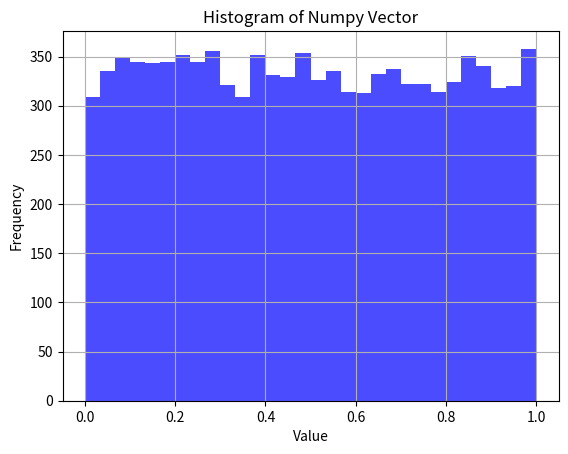
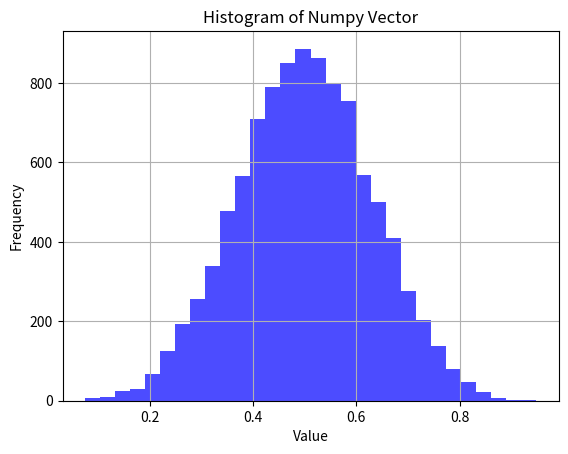

These charts were generated, in order, by the following Python code:
import numpy as np
import matplotlib.pyplot as plt

# 예제 넘파이 배열 생성
# 0~1 사이의 숫자를 10000개 뽑아서 hist 그리기
data = np.random.rand(10000)

# 히스토그램 그리기
plt.hist(data, bins=30, alpha=0.7, color='blue')
# bins = 막대의 너비 조절, alpha = 투명도
plt.title('Histogram of Numpy Vector')
plt.xlabel('Value')
plt.ylabel('Frequency')
# 격자 표시 유무
plt.grid(True)
plt.show()
plt.clf()

# 1. 0~1 사이 숫자 5개 발생
# 2. 표본 평균 계산하기
# 3. 1,2단계를 10000번 반복해서 벡터로 만들기
# 4. 히스토그램 그리기

# x = np.random.rand(50000).reshape(-1,5).mean(axis=1)
# reshape(-1, 5) 5번 뽑는 것을 10000번 반복하게 만듬

x = np.random.rand(10000,5).mean(axis=1)
# rand 값을 추출할 때 (10000, 5)의 형태로 만든 후 열 방향으로 mean을 계산

plt.hist(x, bins=30, alpha=0.7, color='blue')
plt.title('Histogram of Numpy Vector')
plt.xlabel('Value')
plt.ylabel('Frequency')
plt.grid(True)
plt.show()
plt.clf()

# ----- 2024.07.23(화) 오후 진도 ---------

import numpy as np

x = np.arange(33)
x.sum()/33

np.unique((x - 16)**2)
sum(np.unique((x - 16)**2) * (2/33))

# E[X^2]
sum(x**2 * (1/33))

# Var(X) = E[X^2] - (E[X])^2
sum(x**2 * (1/33)) - 16**2


## Example
x = np.arange(4)
x
pro_x = np.array([1/6,2/6,2/6,1/6])
pro_x

# 기대값
Ex = sum(x *pro_x)
Exx = sum((x ** 2) * pro_x)

# 분산
Exx - Ex**2
sum((x-Ex) **2 * pro_x)

sum(np.arange(50))
sum(np.arange(51))

# quiz2
x = np.arange(99)
x

# 1-50-1 벡터
x_1_50_1 = np.concatenate((np.arange(1,51), np.arange(49, 0, -1)))
pro_x = x_1_50_1/2500

# 기대값
Ex = sum(x * pro_x)
Exx = sum(x**2 * pro_x)

# 분산
Exx - Ex**2
sum((x-Ex)**2 * pro_x)


# Quiz 3
# y = np.arange(0,7,2)
y = np.arange(4) * 2
pro_y = np.array([1/6,2/6,2/6,1/6])

# 기대값
Ey = sum(y *pro_y)
Eyy = sum((y ** 2) * pro_y)

# 분산
Eyy - Ey**2
sum((y-Ey) **2 * pro_y)


9.52 **2 / 16
np.sqrt(9.52 **2 / 16)

9.52 **2 / 10
np.sqrt(9.52 **2 / 10)

np.sqrt(4/3)

np.sqrt(81 /25)
